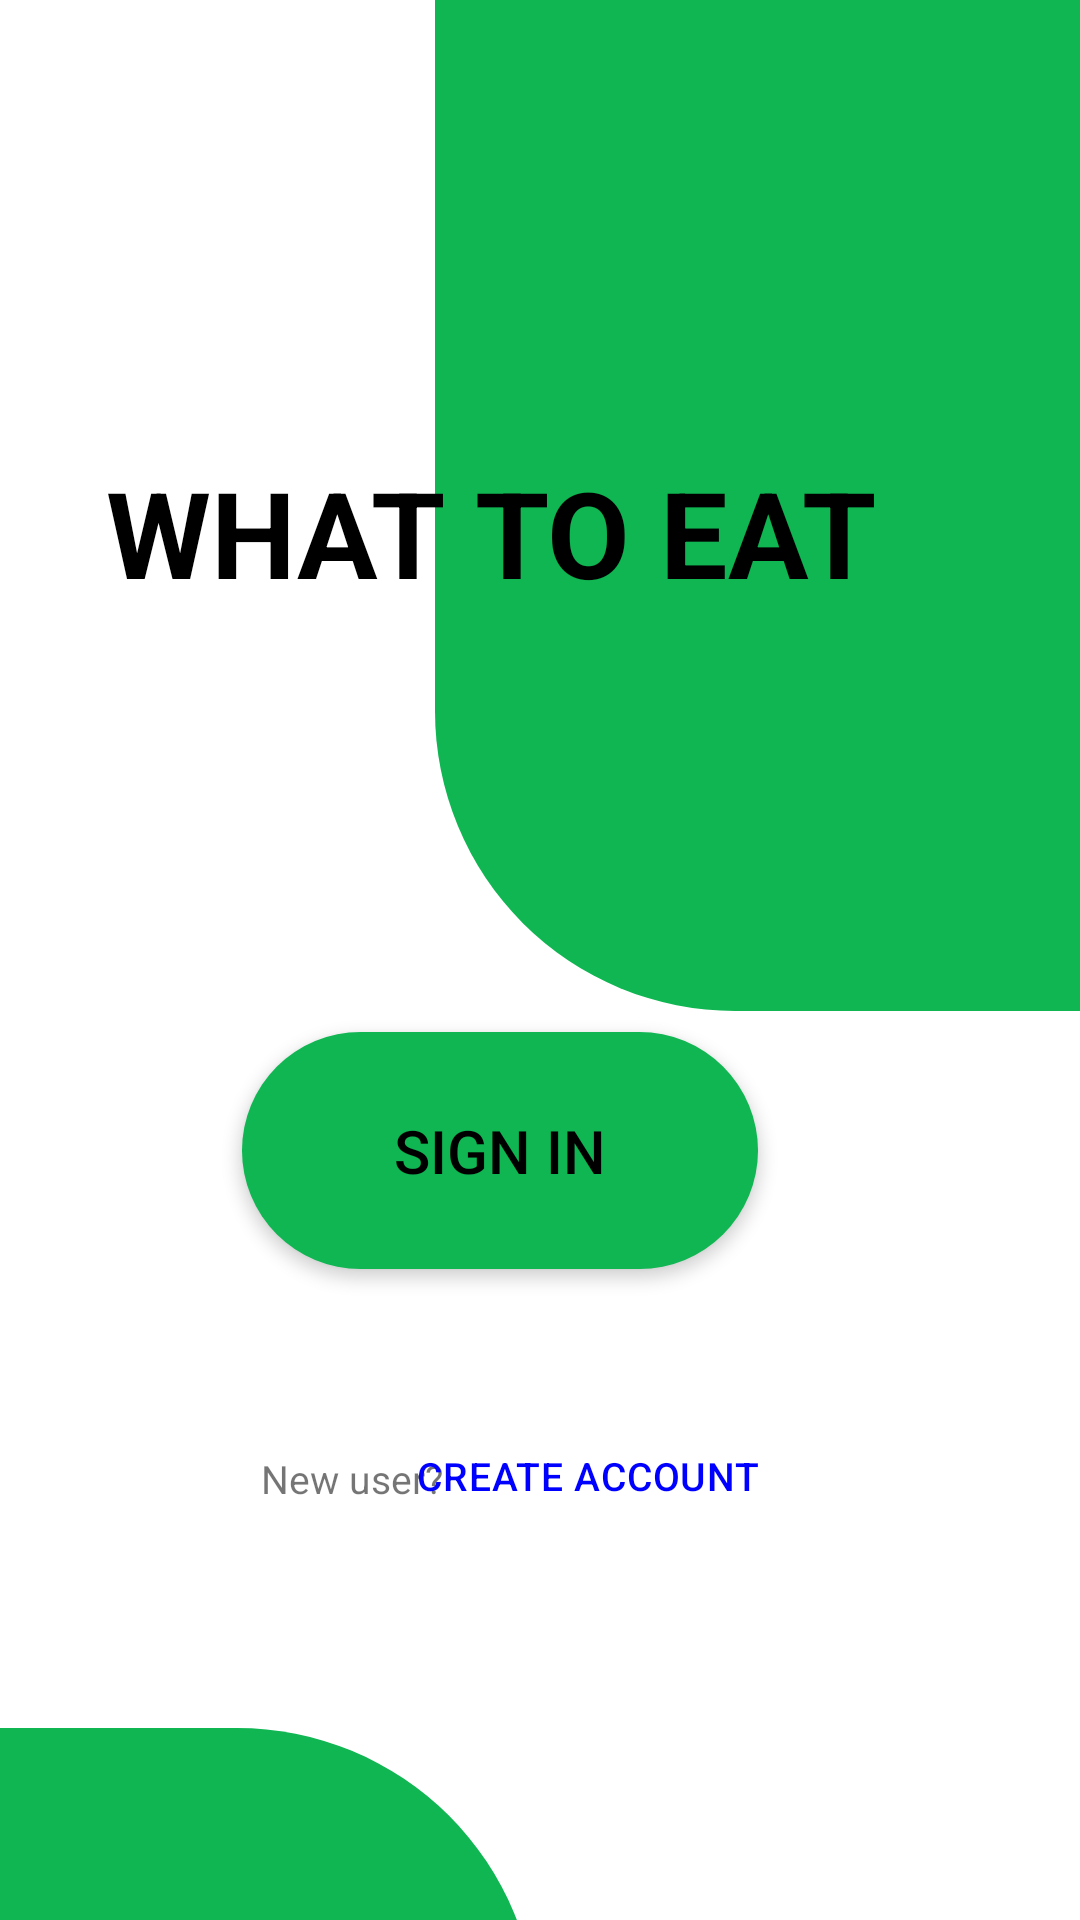

Write the Android layout XML for this screen, with the resource values it uses.
<!-- AndroidManifest.xml: application theme Theme.WhatToEat -->
<!-- res/layout/fragment_splash_screen.xml -->
<?xml version="1.0" encoding="utf-8"?>
<androidx.constraintlayout.widget.ConstraintLayout xmlns:android="http://schemas.android.com/apk/res/android"
    xmlns:tools="http://schemas.android.com/tools"
    android:layout_width="match_parent"
    android:layout_height="match_parent"
    xmlns:app="http://schemas.android.com/apk/res-auto"
    tools:context="ui.SplashScreen">


    
    <TextView
        android:id="@+id/title_text_view_1"
        android:layout_width="wrap_content"
        android:layout_height="wrap_content"
        android:layout_centerHorizontal="true"
        android:text="WHAT TO EAT"
        android:textColor="#FF000000"
        android:textSize="40sp"
        android:textStyle="bold"
        android:translationZ="1dp"
        app:layout_constraintBottom_toBottomOf="parent"
        app:layout_constraintEnd_toEndOf="parent"
        app:layout_constraintHorizontal_bias="0.344"
        app:layout_constraintStart_toStartOf="parent"
        app:layout_constraintTop_toTopOf="parent"
        app:layout_constraintVertical_bias="0.257" />

    <View
        android:layout_width="215dp"
        android:layout_height="337dp"
        android:background="@drawable/quarter_circle2"
        app:layout_constraintEnd_toEndOf="parent"
        app:layout_constraintHorizontal_bias="1.0"
        app:layout_constraintStart_toStartOf="parent"
        app:layout_constraintTop_toTopOf="parent"
        app:layout_constraintVertical_bias="0.0"
        app:layout_constraintTop_toBottomOf="@+id/title_text_view_1"
        />



    

    <Button
        android:id="@+id/signup_button"
        android:layout_width="172dp"
        android:layout_height="79dp"
        android:background="@drawable/rounded_button_background"
        android:text="Sign In"
        android:textColor="#FF000000"
        android:textSize="20sp"
        android:translationZ="1dp"
        app:layout_constraintBottom_toBottomOf="parent"
        app:layout_constraintEnd_toEndOf="parent"
        app:layout_constraintHorizontal_bias="0.429"
        app:layout_constraintStart_toStartOf="parent"
        app:layout_constraintTop_toTopOf="parent"
        app:layout_constraintVertical_bias="0.613" />


    <Button
        android:id="@+id/btn_create_account"
        android:layout_width="166dp"
        android:layout_height="72dp"
        android:layout_marginTop="456dp"
        android:background="@android:color/transparent"
        android:fontFamily="sans-serif-medium"
        android:letterSpacing="0.02"
        android:padding="16dp"
        android:text="Create Account"
        android:textColor="#0000FF"
        android:textSize="13sp"
        app:layout_constraintEnd_toEndOf="parent"
        app:layout_constraintHorizontal_bias="0.583"
        app:layout_constraintStart_toStartOf="parent"
        app:layout_constraintTop_toTopOf="parent"
        app:layout_constraintVertical_bias="1.0" />

    <View
        android:layout_width="179dp"
        android:layout_height="308dp"
        android:layout_marginTop="576dp"
        android:background="@drawable/quarter_circle1"
        app:layout_constraintEnd_toEndOf="parent"
        app:layout_constraintHorizontal_bias="0.0"
        app:layout_constraintStart_toStartOf="parent"
        app:layout_constraintTop_toTopOf="parent"
        app:layout_constraintVertical_bias="1.0" />


    <TextView
        android:id="@+id/textView2"
        android:layout_width="wrap_content"
        android:layout_height="wrap_content"
        android:layout_marginTop="484dp"
        android:text="New user?"
        android:textSize="13sp"
        app:layout_constraintEnd_toEndOf="parent"
        app:layout_constraintHorizontal_bias="0.291"
        app:layout_constraintStart_toStartOf="parent"
        app:layout_constraintTop_toTopOf="parent"
        app:layout_constraintVertical_bias="1.0" />


</androidx.constraintlayout.widget.ConstraintLayout>
<!-- resources referenced by this layout -->
<resources>
  <!-- drawable quarter_circle1 (drawable) -->
  <?xml version="1.0" encoding="utf-8"?>
      <shape xmlns:android="http://schemas.android.com/apk/res/android"
          android:shape="rectangle">
          <corners android:radius="0dp" />
          <solid android:color="#0FB652" />
          <padding
              android:left="0dp"
              android:top="0dp"
              android:right="0dp"
              android:bottom="0dp" />
          <size
              android:width="100dp"
              android:height="100dp" />
  
      <stroke
              android:width="0dp"
              android:color="#000000" />
          <corners
              android:bottomLeftRadius="0dp"
              android:bottomRightRadius="0dp"
              android:topLeftRadius="0dp"
              android:topRightRadius="100dp" />
      </shape>
  <!-- drawable quarter_circle2 (drawable) -->
  <?xml version="1.0" encoding="utf-8"?>
  <shape xmlns:android="http://schemas.android.com/apk/res/android"
      android:shape="rectangle">
      <corners android:radius="0dp" />
      <solid android:color="#0FB652" />
      <padding
          android:left="0dp"
          android:top="0dp"
          android:right="0dp"
          android:bottom="0dp" />
      <size
          android:width="100dp"
          android:height="100dp" />
  
      <stroke
          android:width="0dp"
          android:color="#000000" />
      <corners
          android:bottomLeftRadius="100dp"
          android:bottomRightRadius="0dp"
          android:topLeftRadius="0dp"
          android:topRightRadius="0dp" />
  </shape>
  <!-- drawable rounded_button_background (drawable) -->
  <?xml version="1.0" encoding="utf-8"?>
      <shape xmlns:android="http://schemas.android.com/apk/res/android"
          android:shape="rectangle">
          <corners android:radius="4dp" />
          <solid android:color="#0FB652" />
      <corners
          android:bottomLeftRadius="100dp"
          android:bottomRightRadius="100dp"
          android:topLeftRadius="100dp"
          android:topRightRadius="100dp" />
      </shape>
  <style name="Theme.WhatToEat" parent="Theme.MaterialComponents.Light.DarkActionBar">
          
          <item name="colorPrimary">@color/main_green</item>
          <item name="colorPrimaryVariant">@color/purple_700</item>
          <item name="colorOnPrimary">@color/white</item>
          
          <item name="colorSecondary">@color/second_grey</item>
          <item name="colorSecondaryVariant">@color/teal_700</item>
          <item name="colorOnSecondary">@color/black</item>
          
          <item name="android:statusBarColor">?attr/colorPrimaryVariant</item>
          
      </style>
  <color name="main_green">#0FB652</color>
  <color name="purple_700">#FF3700B3</color>
  <color name="white">#FFFFFFFF</color>
  <color name="second_grey">#B5B5B5</color>
  <color name="teal_700">#FF018786</color>
  <color name="black">#FF000000</color>
</resources>
